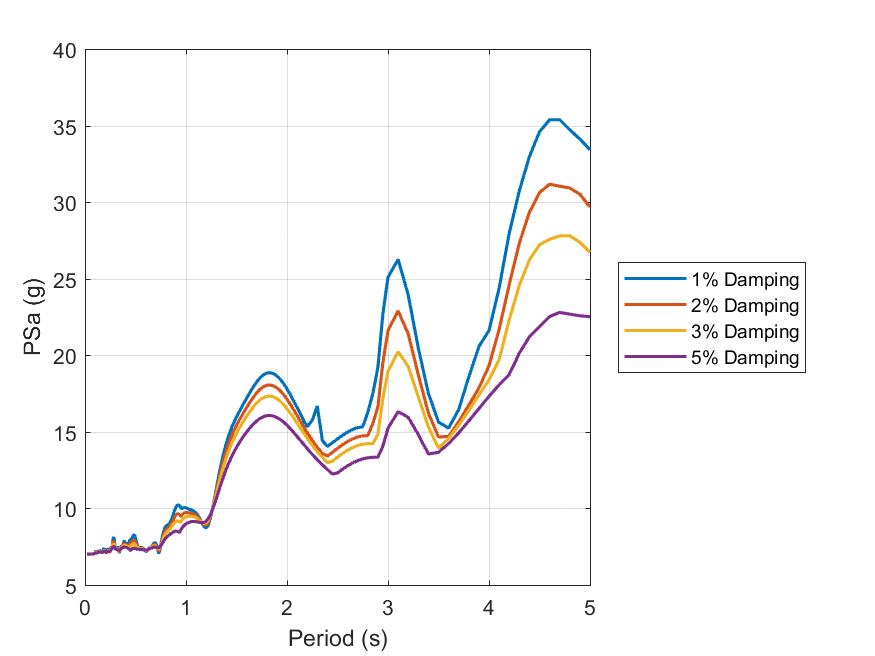

The file beside this chart, header and first rows:
id, period, psa_1, psa_2, psa_3, psa_5
1, 0.01, Inf, Inf, Inf, Inf
2, 0.02, 7.014, 7.013, 7.012, 7.011
3, 0.03, 7.014, 7.013, 7.012, 7.011
4, 0.04, 7.01, 7.01, 7.009, 7.009
5, 0.05, 7.012, 7.011, 7.01, 7.01
6, 0.06, 7.01, 7.01, 7.01, 7.01
7, 0.07, 7.027, 7.02, 7.017, 7.015
8, 0.08, 7.039, 7.026, 7.028, 7.025
9, 0.09, 7.052, 7.045, 7.041, 7.035
10, 0.1, 7.077, 7.085, 7.082, 7.07
11, 0.11, 7.237, 7.165, 7.122, 7.083
12, 0.12, 7.109, 7.119, 7.113, 7.097
13, 0.13, 7.136, 7.143, 7.14, 7.132
14, 0.14, 7.254, 7.178, 7.158, 7.144
15, 0.15, 7.177, 7.153, 7.145, 7.135
16, 0.16, 7.258, 7.193, 7.162, 7.136
17, 0.17, 7.146, 7.081, 7.073, 7.097
18, 0.18, 7.312, 7.232, 7.196, 7.161
19, 0.19, 7.382, 7.283, 7.234, 7.187
20, 0.2, 7.165, 7.165, 7.161, 7.153
21, 0.21, 7.111, 7.093, 7.095, 7.112
22, 0.22, 7.282, 7.176, 7.146, 7.139
23, 0.23, 7.376, 7.284, 7.241, 7.2
24, 0.24, 7.226, 7.207, 7.196, 7.192
25, 0.25, 7.177, 7.103, 7.148, 7.201
26, 0.26, 7.509, 7.422, 7.366, 7.313
27, 0.27, 7.441, 7.479, 7.474, 7.416
28, 0.28, 8.133, 7.874, 7.704, 7.513
29, 0.29, 7.987, 7.764, 7.633, 7.482
30, 0.3, 7.372, 7.378, 7.383, 7.374
31, 0.31, 7.295, 7.313, 7.326, 7.327
32, 0.32, 7.515, 7.415, 7.36, 7.311
33, 0.33, 7.284, 7.253, 7.25, 7.262
34, 0.34, 7.076, 7.128, 7.19, 7.249
35, 0.35, 7.404, 7.353, 7.327, 7.307
36, 0.36, 7.551, 7.482, 7.434, 7.376
37, 0.37, 7.535, 7.516, 7.488, 7.424
38, 0.38, 7.701, 7.624, 7.561, 7.463
39, 0.39, 7.9, 7.716, 7.609, 7.478
40, 0.4, 7.589, 7.594, 7.557, 7.461
41, 0.41, 7.698, 7.61, 7.545, 7.438
42, 0.42, 7.684, 7.596, 7.525, 7.409
43, 0.43, 7.604, 7.57, 7.505, 7.371
44, 0.44, 7.876, 7.667, 7.519, 7.32
45, 0.45, 7.957, 7.667, 7.469, 7.231
46, 0.46, 7.988, 7.751, 7.564, 7.299
47, 0.47, 8.119, 7.862, 7.657, 7.361
48, 0.48, 8.252, 7.934, 7.701, 7.388
49, 0.49, 8.25, 7.911, 7.678, 7.381
50, 0.5, 8.072, 7.796, 7.605, 7.361
51, 0.51, 7.795, 7.636, 7.516, 7.345
52, 0.52, 7.536, 7.491, 7.438, 7.333
53, 0.53, 7.427, 7.419, 7.393, 7.326
54, 0.54, 7.443, 7.411, 7.381, 7.323
55, 0.55, 7.453, 7.412, 7.378, 7.322
56, 0.56, 7.437, 7.4, 7.368, 7.318
57, 0.57, 7.415, 7.378, 7.349, 7.309
58, 0.58, 7.369, 7.338, 7.319, 7.295
59, 0.59, 7.28, 7.279, 7.282, 7.282
60, 0.6, 7.185, 7.228, 7.254, 7.275
... 130 more rows
